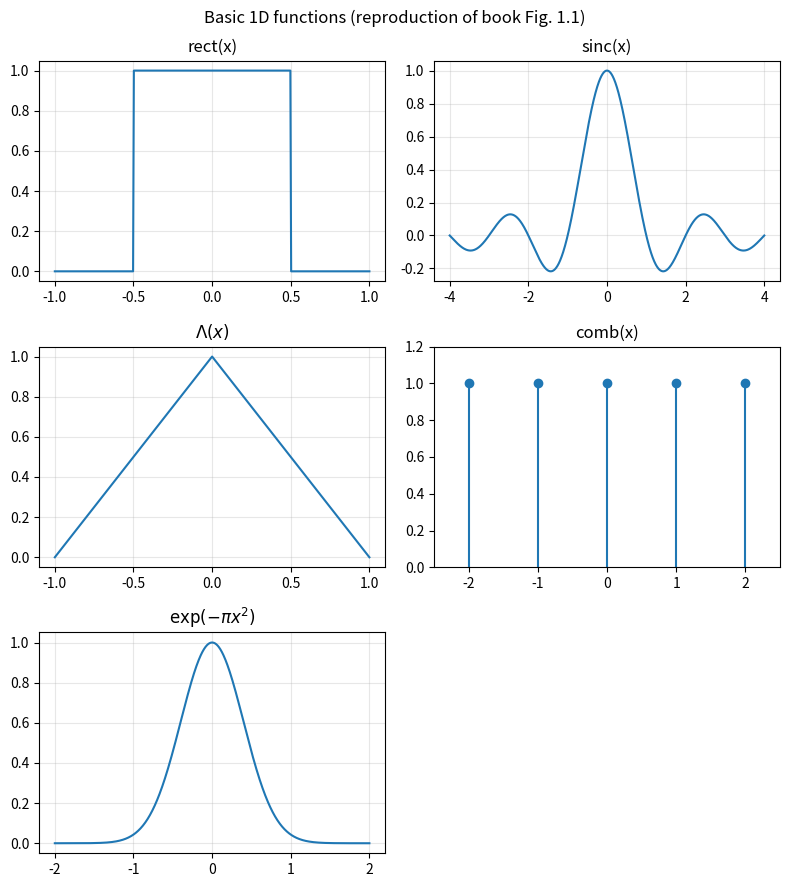

The matplotlib source for this figure: (Note: this script raises an exception after producing the figure.)
# ===== 书 1.5 节：基本函数（复现原书图 1.1 / 图 1.2） =====
# 这些函数是全书建模"孔径 / 光场"的积木，定义必须与原书表 1.2 一致。
# MATLAB/Python 差异：numpy 索引从 0 开始（MATLAB 从 1 开始）；
# np.meshgrid 默认 indexing='xy' 与 MATLAB meshgrid 行为一致，
# 对圆对称函数（circ、高斯）两种索引结果相同。
import numpy as np
import matplotlib.pyplot as plt


# ---------- 一维基本函数（表 1.2） ----------
def rect(x):
    """rect(x)：|x| < 1/2 取 1，|x| = 1/2 取 1/2，其余取 0。"""
    x = np.asarray(x, dtype=float)
    r = np.where(np.abs(x) < 0.5, 1.0, 0.0)
    r = np.where(np.abs(x) == 0.5, 0.5, r)   # 边界点取半值；均匀网格很少恰好命中
    return r


def tri(x):
    """Λ(x)：|x| <= 1 取 1-|x|，其余取 0。"""
    x = np.asarray(x, dtype=float)
    return np.where(np.abs(x) <= 1.0, 1.0 - np.abs(x), 0.0)


def sinc(x):
    """sinc(x) = sin(pi*x)/(pi*x)；x=0 处极限为 1。
    注意 numpy 自带的 np.sinc 就是这个归一化定义，等价于本函数。"""
    x = np.asarray(x, dtype=float)
    out = np.ones_like(x)
    mask = x != 0
    out[mask] = np.sin(np.pi * x[mask]) / (np.pi * x[mask])
    return out


def gauss(x):
    """高斯 exp(-pi*x^2)： Fourier 变换恰好是自己（表 1.3）。"""
    return np.exp(-np.pi * np.asarray(x, dtype=float) ** 2)


def circle(X, Y, R=0.5):
    """circ(sqrt(X^2+Y^2))：半径 R 的圆盘（表 1.2 中 R = 1/2）。
    注意：原书表 1.2 定义半径为 1/2，而表 1.3 的变换对对应半径 a 的圆盘，
    两者相差 2 倍半径——见 ch1_verify_circ_jinc.py 的数值验证。"""
    return np.where(np.hypot(X, Y) < R, 1.0, 0.0)


# ---------- 自检：定义是否与表 1.2 一致 ----------
print("rect(0)  =", rect(0.0), "(应为 1.0)")
print("rect(0.5)=", rect(0.5), "(应为 0.5)")
print("tri(0.5) =", tri(0.5), "(应为 0.5)")
print("sinc(0)  =", sinc(0.0), "(应为 1.0)")
print("sinc(0.5)=", sinc(0.5), "(应为 2/pi =", 2 / np.pi, ")")

# ---------- 复现原书图 1.1：一维基本函数 ----------
x = np.linspace(-1, 1, 801)
xw = np.linspace(-4, 4, 1201)

fig = plt.figure(figsize=(8, 9))
ax = fig.add_subplot(3, 2, 1)
ax.plot(x, rect(x)); ax.set_title("rect(x)"); ax.grid(True, alpha=0.3)
ax = fig.add_subplot(3, 2, 2)
ax.plot(xw, sinc(xw)); ax.set_title("sinc(x)"); ax.grid(True, alpha=0.3)
ax = fig.add_subplot(3, 2, 3)
ax.plot(x, tri(x)); ax.set_title(r"$\Lambda(x)$"); ax.grid(True, alpha=0.3)
ax = fig.add_subplot(3, 2, 4)
# comb 是 delta 周期阵列，网格上无法直接画，用 stem 箭头示意
xn = np.arange(-2, 3)
ax.stem(xn, np.ones_like(xn), basefmt="none")
ax.set_title("comb(x)"); ax.set_xlim(-2.5, 2.5); ax.set_ylim(0, 1.2)
ax = fig.add_subplot(3, 2, 5)
xg = np.linspace(-2, 2, 801)
ax.plot(xg, gauss(xg)); ax.set_title(r"$\exp(-\pi x^2)$"); ax.grid(True, alpha=0.3)
fig.suptitle("Basic 1D functions (reproduction of book Fig. 1.1)")
fig.tight_layout()
fig.savefig(__file__.replace("ch1_basic_functions.py", "out_1d_functions.png"), dpi=150)

# ---------- 复现原书图 1.2：二维 circ 与高斯 ----------
N = 80
xs = (np.arange(N) - N / 2) * (4.0 / N)
X, Y = np.meshgrid(xs, xs)               # 'xy' 索引，与 MATLAB meshgrid 一致
C = circle(X, Y, R=0.5)                  # 表 1.2：半径 1/2
G2 = np.exp(-np.pi * (X**2 + Y**2))      # 表 1.3 最后一类二维高斯（a=b=1）

fig = plt.figure(figsize=(10, 4.2))
ax = fig.add_subplot(1, 2, 1, projection="3d")
ax.plot_wireframe(X, Y, C, rstride=2, cstride=2, color="k", linewidth=0.4)
ax.set_title(r"$\mathrm{circ}(\sqrt{x^2+y^2})$")
ax = fig.add_subplot(1, 2, 2, projection="3d")
ax.plot_wireframe(X, Y, G2, rstride=2, cstride=2, color="k", linewidth=0.4)
ax.set_title(r"$\exp[-\pi(x^2+y^2)]$")
fig.suptitle("Examples of 2D functions (reproduction of book Fig. 1.2)")
fig.tight_layout()
fig.savefig(__file__.replace("ch1_basic_functions.py", "out_2d_functions.png"), dpi=150)
print("已保存 out_1d_functions.png / out_2d_functions.png")
